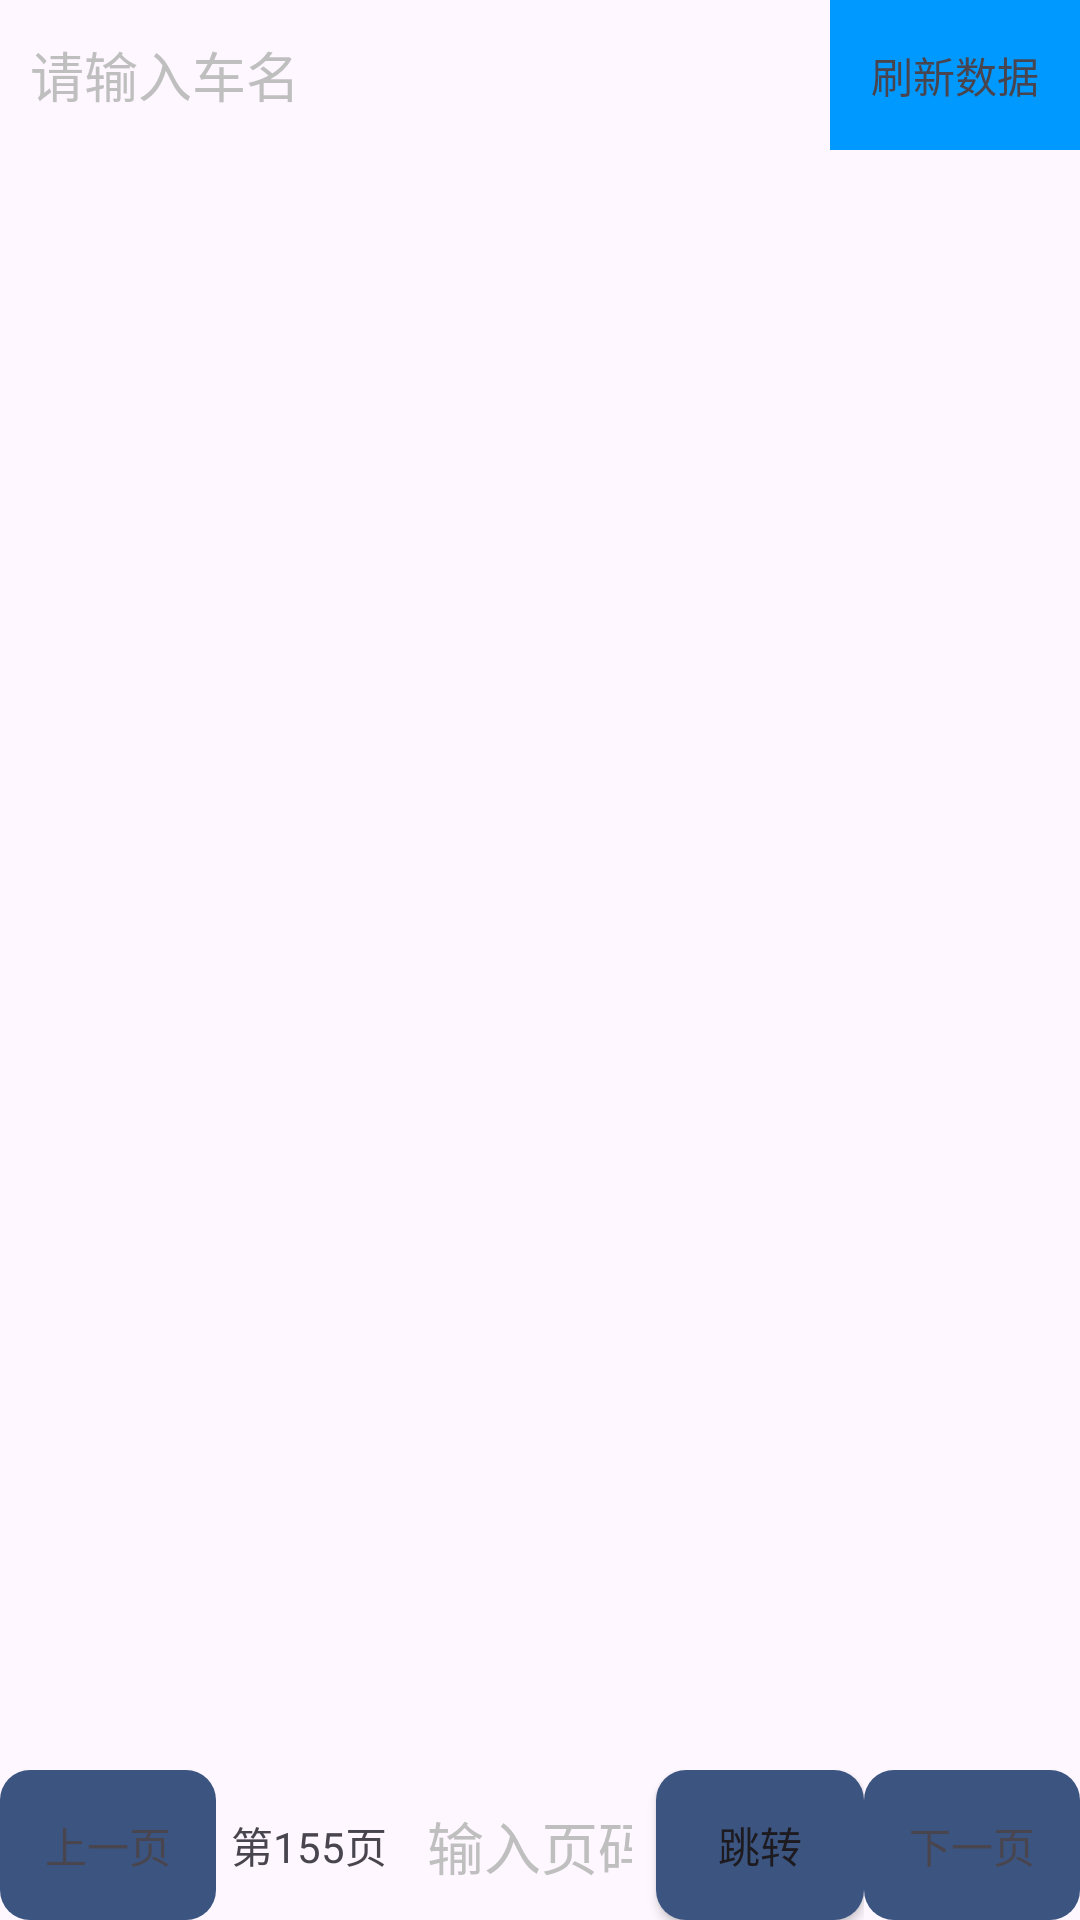

Layout XML and referenced resources for this Android screen:
<!-- AndroidManifest.xml: application theme Theme.CarManagerApp -->
<!-- res/layout/activity_select.xml -->
<?xml version="1.0" encoding="utf-8"?>
<LinearLayout xmlns:android="http://schemas.android.com/apk/res/android"
    xmlns:app="http://schemas.android.com/apk/res-auto"
    xmlns:tools="http://schemas.android.com/tools"
    android:layout_width="match_parent"
    android:layout_height="match_parent"
    tools:context=".SelectActivity">
    <LinearLayout
        android:layout_width="fill_parent"
        android:layout_height="fill_parent"
        android:orientation="vertical">

        <LinearLayout
            android:id="@+id/content"
            android:layout_width="fill_parent"
            android:layout_height="0dp"
            android:layout_weight="1"
            android:orientation="vertical">

            <LinearLayout
                android:layout_width="match_parent"
                android:layout_height="50dp">
                <EditText
                    android:id="@+id/edt_carName"
                    android:layout_width="match_parent"
                    android:layout_height="match_parent"
                    android:background="@drawable/bg_edit"
                    android:textColorHint="#BFBFBF"
                    android:padding="10dp"
                    android:textColor="#000"
                    android:hint="请输入车名"
                    android:singleLine="true"
                    android:layout_weight="1"/>
                <Button
                    android:id="@+id/btn_imgSousuo"
                    android:layout_width="55sp"
                    android:layout_height="match_parent"
                    android:background="@drawable/sousuo"/>
                <TextView
                    android:id="@+id/shuaxinshuju"
                    android:layout_width="match_parent"
                    android:layout_height="match_parent"
                    android:layout_weight="2"
                    android:gravity="center"
                    android:background="#0099ff"
                    android:text="刷新数据"/>

            </LinearLayout>


            <ListView
                android:id="@+id/menu_list"
                android:layout_width="match_parent"
                android:layout_height="match_parent"></ListView>

        </LinearLayout>

        <LinearLayout
            android:layout_width="fill_parent"
            android:layout_height="wrap_content"
            android:gravity="bottom"
            android:orientation="horizontal">
            <TextView
                android:id="@+id/tv_shangye"
                android:layout_width="match_parent"
                android:layout_height="50dp"
                android:layout_weight="1"
                android:gravity="center"
                android:background="@drawable/buttonstyle"
                android:text="上一页"/>
            <LinearLayout
                android:layout_width="match_parent"
                android:layout_height="match_parent"
                android:layout_weight="0.5">
                <TextView
                    android:id="@+id/tv_currentPage"
                    android:layout_width="70dp"
                    android:layout_height="match_parent"
                    android:gravity="center"
                    android:layout_weight="1"
                    android:text="第155页"/>
                <EditText
                    android:id="@+id/edt_yema"
                    android:layout_width="wrap_content"
                    android:layout_height="match_parent"
                    android:padding="8dp"
                    android:singleLine="true"
                    android:numeric="integer"
                    android:background="@drawable/bg_edit"
                    android:textColorHint="#bfbfbf"
                    android:textColor="#000"
                    android:textSize="19sp"
                    android:layout_weight="1"
                    android:hint="输入页码"/>
                <Button
                    android:id="@+id/btn_tiaozhuan"
                    android:layout_width="100dp"
                    android:layout_height="match_parent"
                    android:background="@drawable/buttonstyle"
                    android:layout_weight="4"
                    android:text="跳转"/>
            </LinearLayout>
            <TextView
                android:id="@+id/tv_next"
                android:layout_width="match_parent"
                android:layout_height="50dp"
                android:layout_weight="1"
                android:gravity="center"
                android:background="@drawable/buttonstyle"

                android:text="下一页"/>
        </LinearLayout>
    </LinearLayout>


</LinearLayout>
<!-- resources referenced by this layout -->
<resources>
  <!-- drawable buttonstyle (drawable) -->
  <?xml version="1.0" encoding="utf-8"?>
  <selector xmlns:android="http://schemas.android.com/apk/res/android">
      <item android:state_pressed="false">
          <shape>
              
              <solid android:color="#3b5580" />
              
              <corners android:radius="10dp" />
          </shape>
      </item>
      <item android:state_pressed="true">
      <shape>
          
          <solid android:color="#4179d1" />
          
          <corners android:radius="10dp" />
      </shape>
      </item>
  </selector>
  <style name="Theme.CarManagerApp" parent="Base.Theme.CarManagerApp" />
  <style name="Base.Theme.CarManagerApp" parent="Theme.Material3.DayNight.NoActionBar">
          
          
      </style>
</resources>
